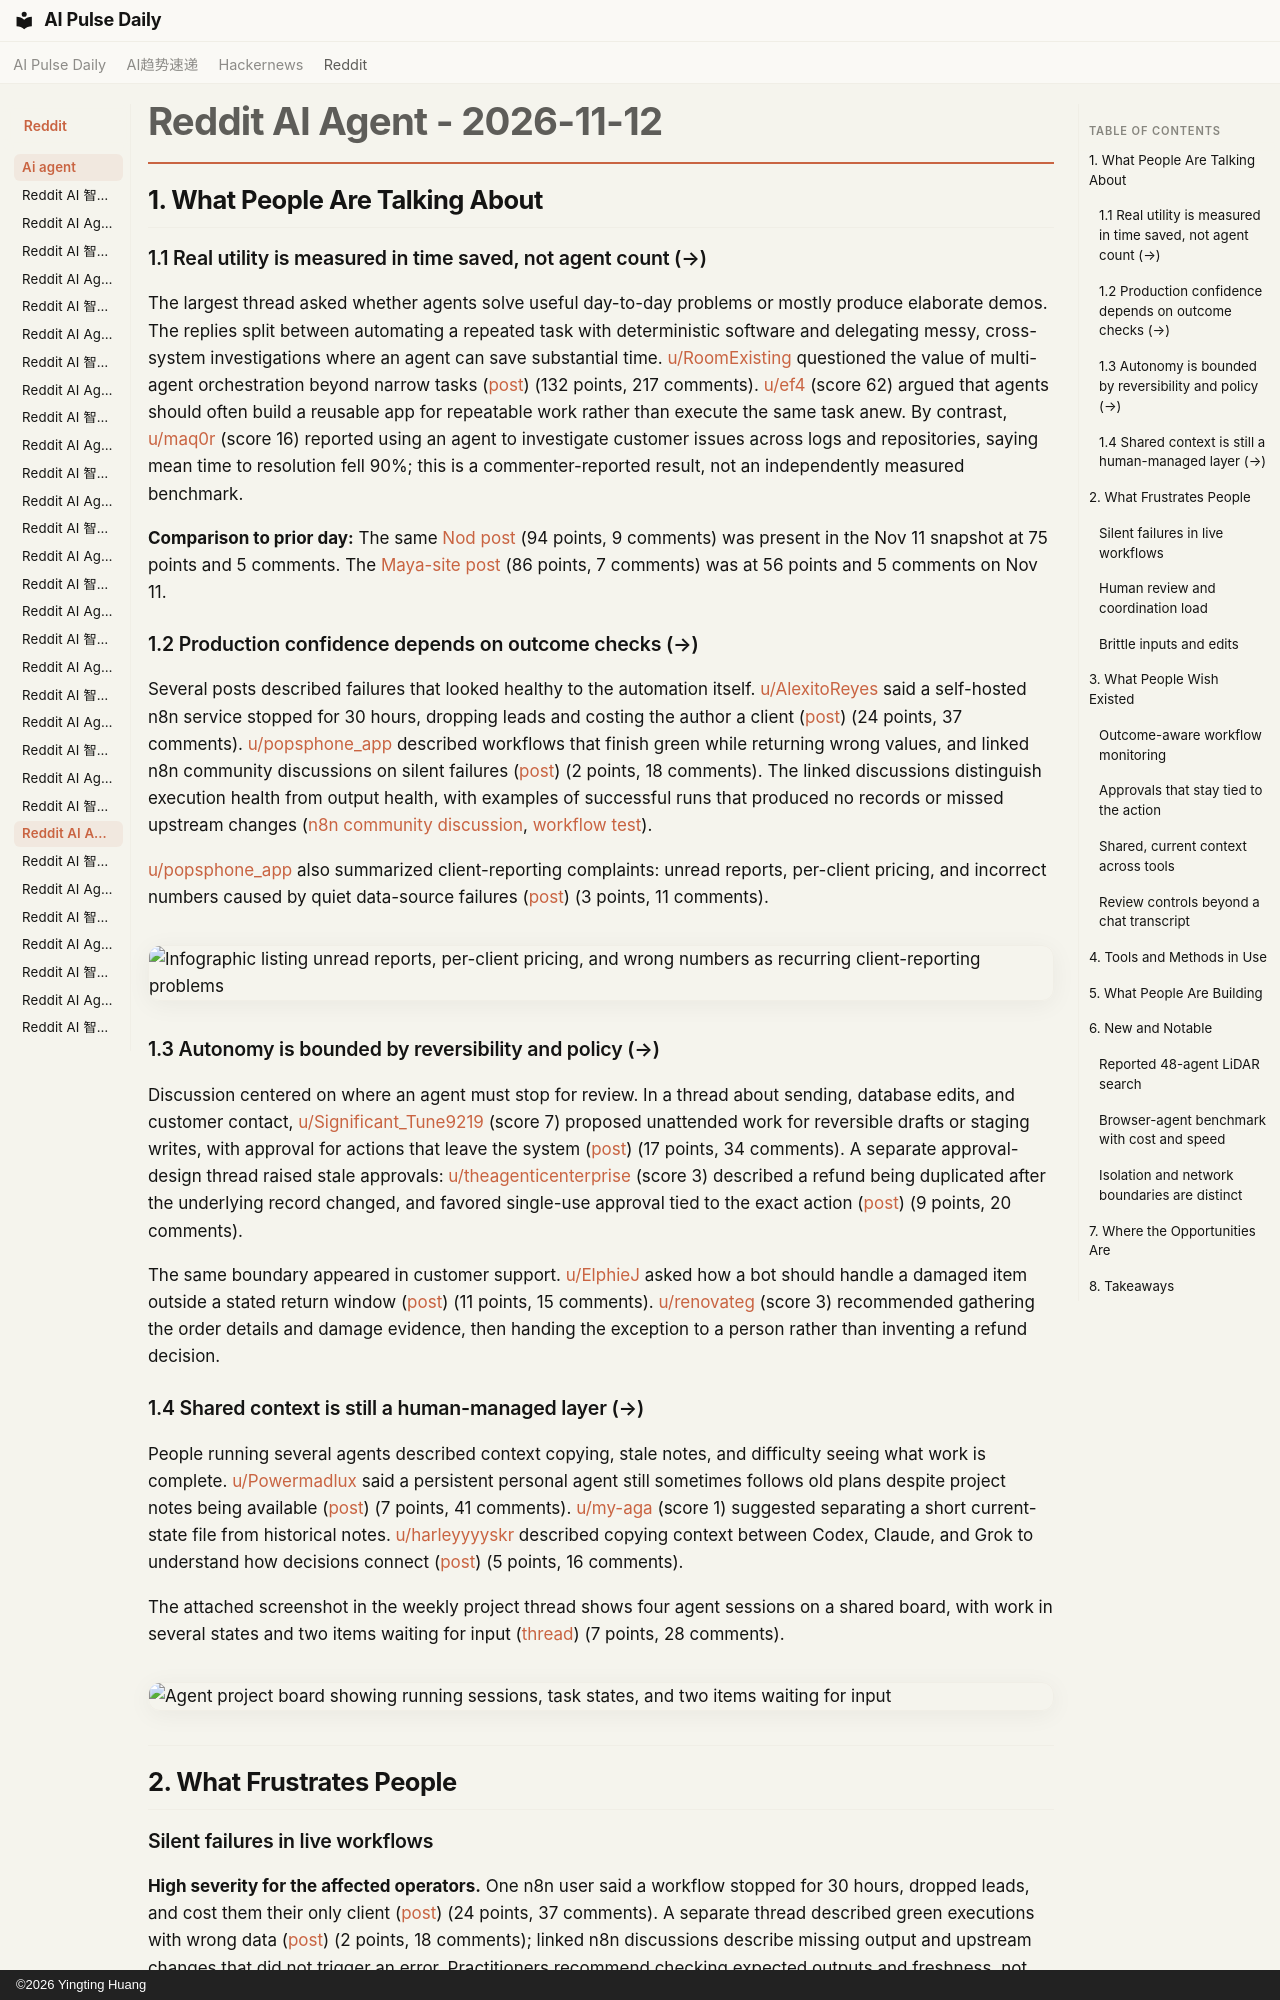

repository: vibewatch/vibewatch.github.io · page: reddit/ai-agent/2026-11-12/index.html · generator: mkdocs · copyright: ©2026 Yingting Huang

# Reddit AI Agent - 2026-11-12

## 1. What People Are Talking About

### 1.1 Real utility is measured in time saved, not agent count (→)

The largest thread asked whether agents solve useful day-to-day problems or mostly produce elaborate demos. The replies split between automating a repeated task with deterministic software and delegating messy, cross-system investigations where an agent can save substantial time. [u/RoomExisting](https://www.reddit.com/user/RoomExisting) questioned the value of multi-agent orchestration beyond narrow tasks ([post](https://www.reddit.com/r/AI_Agents/comments/1xttagi/is_anyone_actually_using_ai_agents_for_a_real/)) (132 points, 217 comments). [u/ef4](https://www.reddit.com/user/ef4) (score 62) argued that agents should often build a reusable app for repeatable work rather than execute the same task anew. By contrast, [u/maq0r](https://www.reddit.com/user/maq0r) (score 16) reported using an agent to investigate customer issues across logs and repositories, saying mean time to resolution fell 90%; this is a commenter-reported result, not an independently measured benchmark.

**Comparison to prior day:** The same [Nod post](https://www.reddit.com/r/n8n/comments/1xtcovu/nod_an_open_source_personal_agent_with_its_own/) (94 points, 9 comments) was present in the Nov 11 snapshot at 75 points and 5 comments. The [Maya-site post](https://www.reddit.com/r/AgentsOfAI/comments/1xthizi/google_researcher_uses_48_ai_agents_nasa_lidar_to/) (86 points, 7 comments) was at 56 points and 5 comments on Nov 11.

### 1.2 Production confidence depends on outcome checks (→)

Several posts described failures that looked healthy to the automation itself. [u/AlexitoReyes](https://www.reddit.com/user/AlexitoReyes) said a self-hosted n8n service stopped for 30 hours, dropping leads and costing the author a client ([post](https://www.reddit.com/r/n8n/comments/1xujqlo/my_n8n_instance_quietly_dropped_leads_for_30/)) (24 points, 37 comments). [u/popsphone_app](https://www.reddit.com/user/popsphone_app) described workflows that finish green while returning wrong values, and linked n8n community discussions on silent failures ([post](https://www.reddit.com/r/n8n/comments/1xtn9fu/your_workflow_ran_every_node_is_green_the_data_is/)) (2 points, 18 comments). The linked discussions distinguish execution health from output health, with examples of successful runs that produced no records or missed upstream changes ([n8n community discussion](https://community.n8n.io/t/how-do-you-catch-workflows-that-run-fine-but-do-nothing/308708), [workflow test](https://community.n8n.io/t/benchmark-we-broke-60-workflows-to-map-exactly-where-the-error-trigger-fails-silently/320434)).

[u/popsphone_app](https://www.reddit.com/user/popsphone_app) also summarized client-reporting complaints: unread reports, per-client pricing, and incorrect numbers caused by quiet data-source failures ([post](https://www.reddit.com/r/n8n/comments/1xtt8ca/do_your_clients_actually_look_at_automation/)) (3 points, 11 comments).

![Infographic listing unread reports, per-client pricing, and wrong numbers as recurring client-reporting problems](https://preview.redd.it/1pbzjguzp11i1.jpeg?width=2400&format=pjpg&auto=webp&s=6a43b20120725a6cefe4683d97da6d404efd3a13)

### 1.3 Autonomy is bounded by reversibility and policy (→)

Discussion centered on where an agent must stop for review. In a thread about sending, database edits, and customer contact, [u/Significant_Tune9219](https://www.reddit.com/user/Significant_Tune9219) (score 7) proposed unattended work for reversible drafts or staging writes, with approval for actions that leave the system ([post](https://www.reddit.com/r/AI_Agents/comments/1xtii3r/how_much_autonomy_do_you_actually_give_your_ai/)) (17 points, 34 comments). A separate approval-design thread raised stale approvals: [u/theagenticenterprise](https://www.reddit.com/user/theagenticenterprise) (score 3) described a refund being duplicated after the underlying record changed, and favored single-use approval tied to the exact action ([post](https://www.reddit.com/r/AI_Agents/comments/1xtihv4/how_long_should_an_approval_for_an_agent_action/)) (9 points, 20 comments).

The same boundary appeared in customer support. [u/ElphieJ](https://www.reddit.com/user/ElphieJ) asked how a bot should handle a damaged item outside a stated return window ([post](https://www.reddit.com/r/AI_Agents/comments/1xua0oe/what_should_an_ai_support_bot_do_when_your/)) (11 points, 15 comments). [u/renovateg](https://www.reddit.com/user/renovateg) (score 3) recommended gathering the order details and damage evidence, then handing the exception to a person rather than inventing a refund decision.

### 1.4 Shared context is still a human-managed layer (→)

People running several agents described context copying, stale notes, and difficulty seeing what work is complete. [u/Powermadlux](https://www.reddit.com/user/Powermadlux) said a persistent personal agent still sometimes follows old plans despite project notes being available ([post](https://www.reddit.com/r/AI_Agents/comments/1xu7igc/anyone_running_a_personal_ai_agent_with_access_to/)) (7 points, 41 comments). [u/my-aga](https://www.reddit.com/user/my-aga) (score 1) suggested separating a short current-state file from historical notes. [u/harleyyyyskr](https://www.reddit.com/user/harleyyyyskr) described copying context between Codex, Claude, and Grok to understand how decisions connect ([post](https://www.reddit.com/r/AI_Agents/comments/1xu8yej/do_you_feel_less_in_control_with_too_many_ai/)) (5 points, 16 comments).

The attached screenshot in the weekly project thread shows four agent sessions on a shared board, with work in several states and two items waiting for input ([thread](https://www.reddit.com/r/AI_Agents/comments/1xtn3pe/weekly_thread_project_display/)) (7 points, 28 comments).

![Agent project board showing running sessions, task states, and two items waiting for input](https://preview.redd.it/6g0me0aqa21i1.jpeg?width=2880&format=pjpg&auto=webp&s=7b8b9f9371e3d6add9534af68aaaa761071129a1)

---

## 2. What Frustrates People
